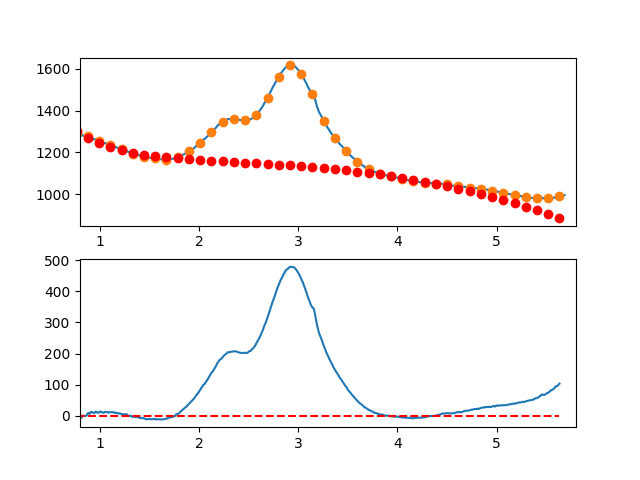

Data behind this chart, as committed beside it:
7.660095065371018697e-01, -1.041635060194630569e+01
7.716692588143090337e-01, -9.215019389042936382e+00
7.773290110915161977e-01, -6.684623744682767210e+00
7.829887633687233617e-01, -5.894761558779237021e+00
7.886485156459305257e-01, -4.005030721243429070e+00
7.943082679231376897e-01, -5.665029121988254701e+00
7.999680202003448537e-01, -5.294354650925242822e+00
8.056277724775520177e-01, -8.042605197967077402e+00
8.112875247547591817e-01, -6.579378653025969470e+00
8.169472770319663457e-01, -6.364272906013866304e+00
8.226070293091735097e-01, -2.796885846843224499e+00
8.282667815863807848e-01, -1.736815365425172786e+00
8.339265338635878377e-01, 6.340648326840891968e-03
8.395862861407951128e-01, -8.870156954985759512e-01
8.452460384180022768e-01, -1.456482286814207328e+00
8.509057906952094408e-01, -1.171657015532218793e+00
8.565655429724164938e-01, -1.242137771563648130e+00
8.622252952496237688e-01, -1.875224448222070350e-01
8.678850475268309328e-01, 7.425910747815578361e-01
8.735447998040380968e-01, 5.008604897334180350e+00
8.792045520812451498e-01, 7.230921132923185723e+00
8.848643043584524248e-01, 8.539941891638363813e+00
8.905240566356595888e-01, 6.786069283565439036e+00
8.961838089128667528e-01, 6.079705418793309946e+00
9.018435611900738058e-01, 7.271252407409747320e+00
9.075033134672810808e-01, 1.092111235950233095e+01
9.131630657444882448e-01, 1.175968738515916812e+01
9.188228180216954089e-01, 1.121737959446818422e+01
9.244825702989024618e-01, 1.138459109751602227e+01
9.301423225761097369e-01, 9.751724004391917333e+00
9.358020748533169009e-01, 8.849180425183476473e+00
9.414618271305239539e-01, 8.237362469978052104e+00
9.471215794077312289e-01, 8.586672248863578716e+00
9.527813316849383929e-01, 1.061751187192840007e+01
9.584410839621455569e-01, 1.328028344925974125e+01
9.641008362393528319e-01, 1.071538909094579139e+01
9.697605885165598849e-01, 9.953230907073930211e+00
9.754203407937670489e-01, 9.624211007732583312e+00
9.810800930709743239e-01, 1.052873150300911220e+01
9.867398453481812659e-01, 9.827194502991687841e+00
9.923995976253885409e-01, 1.047000211776753531e+01
9.980593499025957049e-01, 1.062752465805738211e+01
1.003719102179802869e+00, 1.302000523711080859e+01
1.009378854457010144e+00, 1.283765516880953328e+01
1.015038606734217197e+00, 1.216068576703582949e+01
1.020698359011424472e+00, 1.082930834567082456e+01
1.026358111288631525e+00, 1.003373421859714654e+01
1.032017863565838578e+00, 9.664174699696104653e+00
1.037677615843045853e+00, 9.300841102849290110e+00
1.043337368120253128e+00, 9.373944741939794767e+00
1.048997120397460181e+00, 1.185369693084885512e+01
1.054656872674667456e+00, 1.250030898345812602e+01
1.060316624951874509e+00, 1.153399221364929872e+01
1.065976377229081784e+00, 1.069495793530495575e+01
1.071636129506288837e+00, 1.062341746230663375e+01
1.077295881783495890e+00, 1.117958210853635137e+01
1.082955634060703165e+00, 1.091366318787618184e+01
1.088615386337910440e+00, 9.615872014207070606e+00
1.094275138615117493e+00, 1.043641990141168208e+01
1.099934890892324768e+00, 1.081551816337218952e+01
1.105594643169532043e+00, 1.116337811396965662e+01
... 809 more rows
